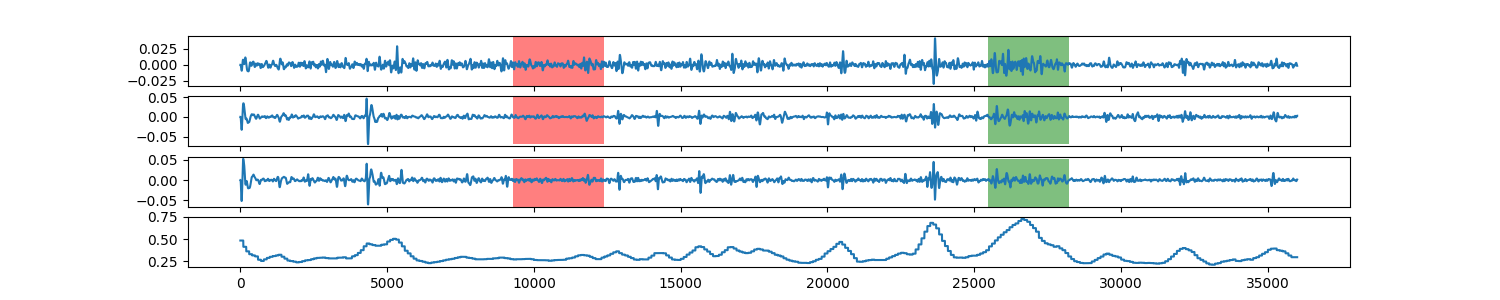

The table this chart was drawn from, first rows:
0, 0.482873270905
1, 0.4829
2, 0.4829
3, 0.4829
4, 0.4829
5, 0.4829
6, 0.4829
7, 0.4829
8, 0.4829
9, 0.4829
10, 0.4829
11, 0.4829
12, 0.4829
13, 0.4829
14, 0.4829
15, 0.4829
16, 0.4829
17, 0.4829
18, 0.4829
19, 0.4829
20, 0.4829
21, 0.4829
22, 0.4829
23, 0.4829
24, 0.4829
25, 0.4829
26, 0.4829
27, 0.4829
28, 0.4829
29, 0.4829
30, 0.4829
31, 0.4829
32, 0.4829
33, 0.4829
34, 0.4829
35, 0.4829
36, 0.4829
37, 0.4829
38, 0.4829
39, 0.4829
40, 0.4829
41, 0.4829
42, 0.4829
43, 0.4829
44, 0.4829
45, 0.4829
46, 0.4829
47, 0.4829
48, 0.4829
49, 0.4829
50, 0.4829
51, 0.4829
52, 0.4829
53, 0.4829
54, 0.4829
55, 0.4829
56, 0.4829
57, 0.4829
58, 0.4829
59, 0.4829
60, 0.4829
... 35,938 more rows
